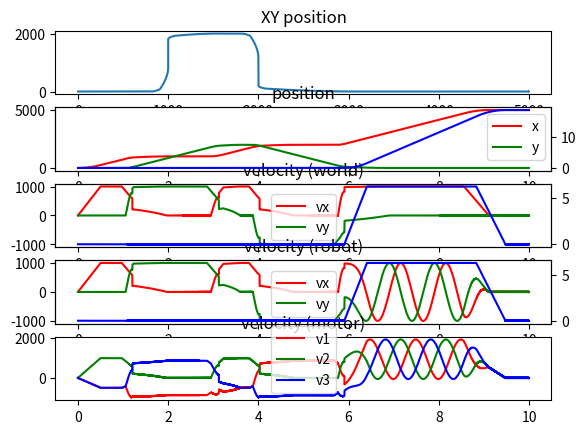

Reproduce this figure in Python.
#!/usr/bin/env python3

import numpy as np
import matplotlib.pyplot as plt
from math import *
from random import random

ROBOT_L = 150.0
INTERVAL = 0.002
PLANE_VMAX = 1000.0 # 1000mm/s
# PLANE_FACTOR = 0.008 * PLANE_VMAX
PLANE_FACTOR = 0.06 * PLANE_VMAX
PLANE_RAMP = 2.0 * PLANE_VMAX * INTERVAL # 1/seconds to reach vmax
ANGLE_VMAX = 2*pi # ~1tr/s
# ANGLE_FACTOR = 0.5 * ANGLE_VMAX
ANGLE_FACTOR = 0.7 * ANGLE_VMAX
ANGLE_RAMP = 2.0 * ANGLE_VMAX * INTERVAL # 1/seconds to reach vmax
WAYPOINT_ACCURACY = 20.0 # 30mm
DIST_BIAS_VAL = 200.0


class Pos:
    def __init__(self, x, y, a):
        self.x = x
        self.y = y
        self.a = a
    def __repr__(self):
        return f"{self.__class__.__name__}(x={self.x}, y={self.y}, a={self.a})"
    @classmethod
    def diff(cls, ter, ori):
        return Pos(ter.x-ori.x, ter.y-ori.y, ter.a-ori.a)

class Vel:
    def __init__(self, vx, vy, w):
        self.vx = vx
        self.vy = vy
        self.w = w
    def __repr__(self):
        return f"{self.__class__.__name__}(vx={self.vx}, vy={self.vy}, w={self.w})"

    def __add__(self, other):
        return Vel(
            self.vx + other.vx,
            self.vy + other.vy,
            self.w + other.w,
        )

    def __mul__(self, factor):
        return Vel(
            factor * self.vx,
            factor * self.vy,
            factor * self.w,
        )

class Waypoint:
    def __init__(self, pos, vmax = None, wmax = None):
        self.pos = pos
        self.vmax = vmax
        self.wmax = wmax

class Omni:
    def __init__(self, v1, v2, v3):
        self.v1 = v1
        self.v2 = v2
        self.v3 = v3
    def __repr__(self):
        return f"{self.__class__.__name__}(v1={self.v1}, v2={self.v2}, v3={self.v3})"

class Robot:
    def __init__(self):
        self.pos = Pos(0.0, 0.0, 0.0)
        self.wvel = Vel(0.0, 0.0, 0.0)
        self.lvel = Vel(0.0, 0.0, 0.0)
        self.omni = Omni(0.0, 0.0, 0.0)


def clamp(v, vmin, vmax):
    return max(vmin, min(v, vmax))

def vel_cap(vel):
    v_plane = sqrt(vel.vx*vel.vx + vel.vy*vel.vy)
    v_clamped = clamp(v_plane, -PLANE_VMAX, PLANE_VMAX)
    if v_plane > 0.0:
        factor = v_clamped/v_plane
    else:
        factor = 0.0
    return Vel(
        factor * vel.vx,
        factor * vel.vy,
        clamp(vel.w, -ANGLE_VMAX, ANGLE_VMAX)
    )

def vel_ramp(vel, prev):
    # plane velocity caping
    v_plane = sqrt(vel.vx*vel.vx + vel.vy*vel.vy)
    prev_plane = sqrt(prev.vx*prev.vx + prev.vy*prev.vy)
    plane_max = prev_plane + PLANE_RAMP
    if v_plane > plane_max:
        plane_factor = plane_max / v_plane
    else:
        plane_factor = 1.0
    # angle capping
    v_w = abs(vel.w)
    w_max = abs(prev.w) + ANGLE_RAMP
    if v_w > w_max:
        w_factor = w_max / v_w
    else:
        w_factor = 1.0
    return Vel(
            plane_factor * vel.vx,
            plane_factor * vel.vy,
            w_factor * vel.w
            )

def world_vel_from_delta(delta, prev_vel):
    wvel = vel_cap(vel_ramp(Vel(
            PLANE_FACTOR*delta.x,
            PLANE_FACTOR*delta.y,
            ANGLE_FACTOR*delta.a), prev_vel))
    return wvel

def world_vel_from_delta2(delta1, delta2, prev_vel):
    dist1 = sqrt(delta1.x * delta1.x + delta1.y * delta1.y)
    delta1_dist_bias = min(dist1 / DIST_BIAS_VAL, 1.0)
    # print(delta1_dist_bias)
    delta2_dist_bias = 1.0 - delta1_dist_bias
    _wvel = Vel(
        # PLANE_FACTOR*(delta1_dist_bias * delta1.x + delta2_dist_bias * delta2.x),
        # PLANE_FACTOR*(delta1_dist_bias * delta1.y + delta2_dist_bias * delta2.y),
        # ANGLE_FACTOR*(delta1.a),
        PLANE_FACTOR*(delta1_dist_bias * np.sign(delta1.x) * sqrt(abs(delta1.x)) + delta2_dist_bias * np.sign(delta2.x)*sqrt(abs(delta2.x))),
        PLANE_FACTOR*(delta1_dist_bias * np.sign(delta1.y) * sqrt(abs(delta1.y)) + delta2_dist_bias * np.sign(delta2.y)*sqrt(abs(delta2.y))),
        ANGLE_FACTOR*(np.sign(delta1.a) * sqrt(abs(delta1.a))),
    )
    wvel = vel_cap(vel_ramp(_wvel, prev_vel))
    return wvel

def local_vel_from_world(pos, world_vel):
    return Vel(
            cos(pos.a) * world_vel.vx + sin(pos.a) * world_vel.vy,
            -sin(pos.a) * world_vel.vx + cos(pos.a) * world_vel.vy,
            world_vel.w)

def world_vel_from_local(pos, local_vel):
    return Vel(
            cos(pos.a) * local_vel.vx - sin(pos.a) * local_vel.vy,
            sin(pos.a) * local_vel.vx + cos(pos.a) * local_vel.vy,
            local_vel.w)

def omni_from_vel(vel):
    return Omni(
            -vel.vx / 2.0 - sqrt(3.0) * vel.vy/2.0 + ROBOT_L * vel.w,
            vel.vx + ROBOT_L * vel.w,
            -vel.vx / 2.0 + sqrt(3.0) * vel.vy / 2.0 + ROBOT_L * vel.w
            )

def vel_from_omni(omni):
    return Vel(
            (2.0 * omni.v2 - omni.v1 - omni.v3) / 3,
            (sqrt(3.0) * omni.v3 - sqrt(3.0) * omni.v1) / 3,
            (omni.v1 + omni.v2 + omni.v3) / (3 * ROBOT_L))

def task_simple(target, limit=10.0):
    robot = Robot()
    i = 0
    t = 0
    data = []
    _target = target
    while t < limit:
        # noise
        #_target = target
        #_target.x += random() * 10.0 - 5.0
        #_target.y += random() * 10.0 - 5.0
        #_target.a += random() * 0.05 * 2 * pi - 0.05*pi
        #update pos
        m_lvel = vel_from_omni(robot.omni)
        m_wvel = world_vel_from_local(robot.pos, m_lvel)
        new_pos = Pos(
                robot.pos.x + m_wvel.vx*INTERVAL,
                robot.pos.y + m_wvel.vy*INTERVAL,
                robot.pos.a + m_wvel.w*INTERVAL)
        robot.pos = new_pos
        if i == 0:
            # new corrected speed
            delta = Pos.diff(_target, robot.pos)
            robot.wvel = world_vel_from_delta(delta, robot.wvel)
            robot.lvel = local_vel_from_world(robot.pos, robot.wvel)
            robot.omni = omni_from_vel(robot.lvel)
        line = [t,
                target.x,target.y,target.a,
                robot.pos.x,robot.pos.y,robot.pos.a,
                robot.wvel.vx,robot.wvel.vy,robot.wvel.w,
                robot.lvel.vx,robot.lvel.vy,robot.lvel.w,
                robot.omni.v1,robot.omni.v2,robot.omni.v3]
        data.append(line)
        t += INTERVAL
        #i = (i+1) % 10
    return data

def task_waypoints(target, waypoints, limit=10.0):
    data = []

    robot = Robot()
    i = 0
    t = 0
    delta1 = None
    delta2 = None
    wp_idx = 0
    old_dist = None
    while t < limit:
        # 
        wp1 = waypoints[wp_idx]   if wp_idx     < len(waypoints) else target
        wp2 = waypoints[wp_idx+1] if (wp_idx+1) < len(waypoints) else target

        #update pos
        m_lvel = vel_from_omni(robot.omni)
        m_wvel = world_vel_from_local(robot.pos, m_lvel)
        new_pos = Pos(
                robot.pos.x + m_wvel.vx*INTERVAL,
                robot.pos.y + m_wvel.vy*INTERVAL,
                robot.pos.a + m_wvel.w*INTERVAL)
        robot.pos = new_pos

        # new corrected speed
        delta1 = Pos.diff(wp1, robot.pos)
        delta2 = Pos.diff(wp2, robot.pos)
        robot.wvel = world_vel_from_delta2(delta1, delta2, robot.wvel)
        robot.lvel = local_vel_from_world(robot.pos, robot.wvel)
        robot.omni = omni_from_vel(robot.lvel)

        # change waypoint
        new_dist = sqrt(delta1.x * delta1.x + delta1.y * delta1.y)
        if old_dist is None:
            old_dist = new_dist
        elif new_dist >= old_dist or new_dist < WAYPOINT_ACCURACY:
            wp_idx += 1
            old_dist = None
        else:
            old_dist = new_dist

        # record data
        line = [t,
                target.x,target.y,target.a,
                robot.pos.x,robot.pos.y,robot.pos.a,
                robot.wvel.vx,robot.wvel.vy,robot.wvel.w,
                robot.lvel.vx,robot.lvel.vy,robot.lvel.w,
                robot.omni.v1,robot.omni.v2,robot.omni.v3]
        data.append(line)
        t += INTERVAL
    return data


def control_print(data):
    print("t,dest.x,dest.y,dest.a,pos.x,pos.y,pos.a,wv.vx,wv.vy,wv.w,lv.vx,lv.vy,lv.w,m.v1,m.v2,m.v3,")
    for l in data:
        print(",".join(map(lambda x: str(x), l)))

def control_plot(data):
    arr = np.array(data)
    t = arr[:,0]
    tx = arr[:,1]
    ty = arr[:,2]
    ta = arr[:,3]
    posx = arr[:,4]
    posy = arr[:,5]
    posa = arr[:,6]
    wv_x = arr[:,7]
    wv_y = arr[:,8]
    wv_w = arr[:,9]
    rv_x = arr[:,10]
    rv_y = arr[:,11]
    rv_w = arr[:,12]
    mv_1 = arr[:,13]
    mv_2 = arr[:,14]
    mv_3 = arr[:,15]
    f, (xy, pos, wv, rv, mv) = plt.subplots(5, 1)
    # xy
    xy.plot(posx, posy)
    xy.set_title("XY position")
    # pos
    pos.plot(t, posx, 'r-', label='x')
    pos.plot(t, posy, 'g-', label='y')
    pos_ax = pos.twinx()
    pos_ax.plot(t, posa, 'b-', label='a')
    pos.set_title("position")
    pos.legend()
    # wv
    wv.plot(t, wv_x, 'r-', label='vx')
    wv.plot(t, wv_y, 'g-', label='vy')
    wv_ax = wv.twinx()
    wv_ax.plot(t, wv_w, 'b-', label='w')
    wv.set_title("velocity (world)")
    wv.legend()
    # rv
    rv.plot(t, rv_x, 'r-', label='vx')
    rv.plot(t, rv_y, 'g-', label='vy')
    rv_ax = rv.twinx()
    rv_ax.plot(t, rv_w, 'b-', label='w')
    rv.set_title("velocity (robot)")
    rv.legend()
    # mv
    mv.plot(t, mv_1, 'r-', label='v1')
    mv.plot(t, mv_2, 'g-', label='v2')
    mv.plot(t, mv_3, 'b-', label='v3')
    mv.set_title("velocity (motor)")
    mv.legend()
    # show
    plt.draw()
    plt.show()

if __name__ == "__main__":
    target = Pos(5000.0, 0.0, 3.0*2.0*pi)
    waypoints = [
            Pos(1000.0, 0.0, 0.0*2.0*pi),
            Pos(1000.0, 2000.0, 0.0*2.0*pi),
            Pos(2000.0, 2000.0, 0.0*2.0*pi),
            Pos(2000.0, 0.0, 0.0*2.0*pi),
    ]
    data = task_waypoints(target, waypoints, 10.0)
    # data = task_simple(target, 10)
    # control_print(data)
    control_plot(data)
